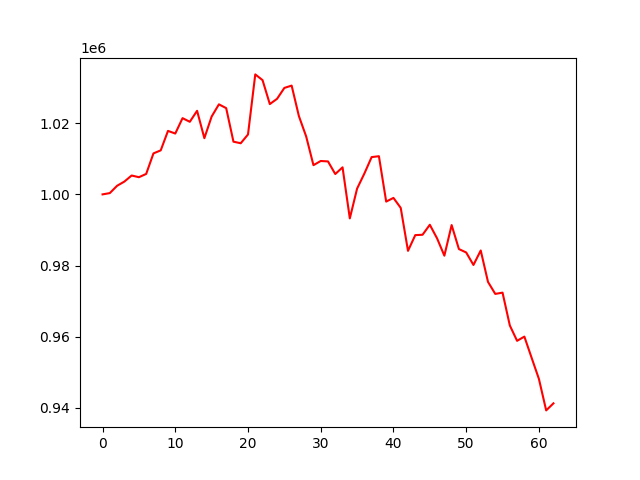

The data file committed next to this chart (first rows):
account_value, date, daily_return
1000000, 2023-07-07, 
1000361, 2023-07-10, 0.0003606
1002417, 2023-07-11, 0.002055
1003598, 2023-07-12, 0.001179
1005307, 2023-07-13, 0.001702
1004828, 2023-07-14, -0.0004764
1005747, 2023-07-17, 0.0009147
1011515, 2023-07-18, 0.005735
1012371, 2023-07-19, 0.0008467
1017844, 2023-07-20, 0.005406
1017095, 2023-07-21, -0.0007356
1021422, 2023-07-24, 0.004254
1020400, 2023-07-25, -0.001
1023488, 2023-07-26, 0.003026
1015793, 2023-07-27, -0.007518
1021872, 2023-07-28, 0.005984
1025303, 2023-07-31, 0.003358
1024239, 2023-08-01, -0.001038
1014812, 2023-08-02, -0.009203
1014368, 2023-08-03, -0.0004379
1016837, 2023-08-04, 0.002434
1033718, 2023-08-07, 0.0166
1032110, 2023-08-08, -0.001555
1025376, 2023-08-09, -0.006525
1026864, 2023-08-10, 0.001452
1029918, 2023-08-11, 0.002974
1030571, 2023-08-14, 0.0006342
1021985, 2023-08-15, -0.008331
1016266, 2023-08-16, -0.005596
1008210, 2023-08-17, -0.007927
1009384, 2023-08-18, 0.001165
1009261, 2023-08-21, -0.0001219
1005716, 2023-08-22, -0.003513
1007602, 2023-08-23, 0.001876
993251, 2023-08-24, -0.01424
1001625, 2023-08-25, 0.008431
1005852, 2023-08-28, 0.00422
1010476, 2023-08-29, 0.004597
1010727, 2023-08-30, 0.0002479
997979, 2023-08-31, -0.01261
999007, 2023-09-01, 0.001031
996201, 2023-09-05, -0.002809
984134, 2023-09-06, -0.01211
988551, 2023-09-07, 0.004488
988654, 2023-09-08, 0.0001043
991462, 2023-09-11, 0.00284
987626, 2023-09-12, -0.003869
982774, 2023-09-13, -0.004912
991376, 2023-09-14, 0.008753
984633, 2023-09-15, -0.006802
983677, 2023-09-18, -0.0009711
980163, 2023-09-19, -0.003572
984233, 2023-09-20, 0.004152
975403, 2023-09-21, -0.008972
972031, 2023-09-22, -0.003456
972387, 2023-09-25, 0.0003666
963167, 2023-09-26, -0.009482
958842, 2023-09-27, -0.004491
960034, 2023-09-28, 0.001244
954063, 2023-09-29, -0.006219
... 3 more rows
